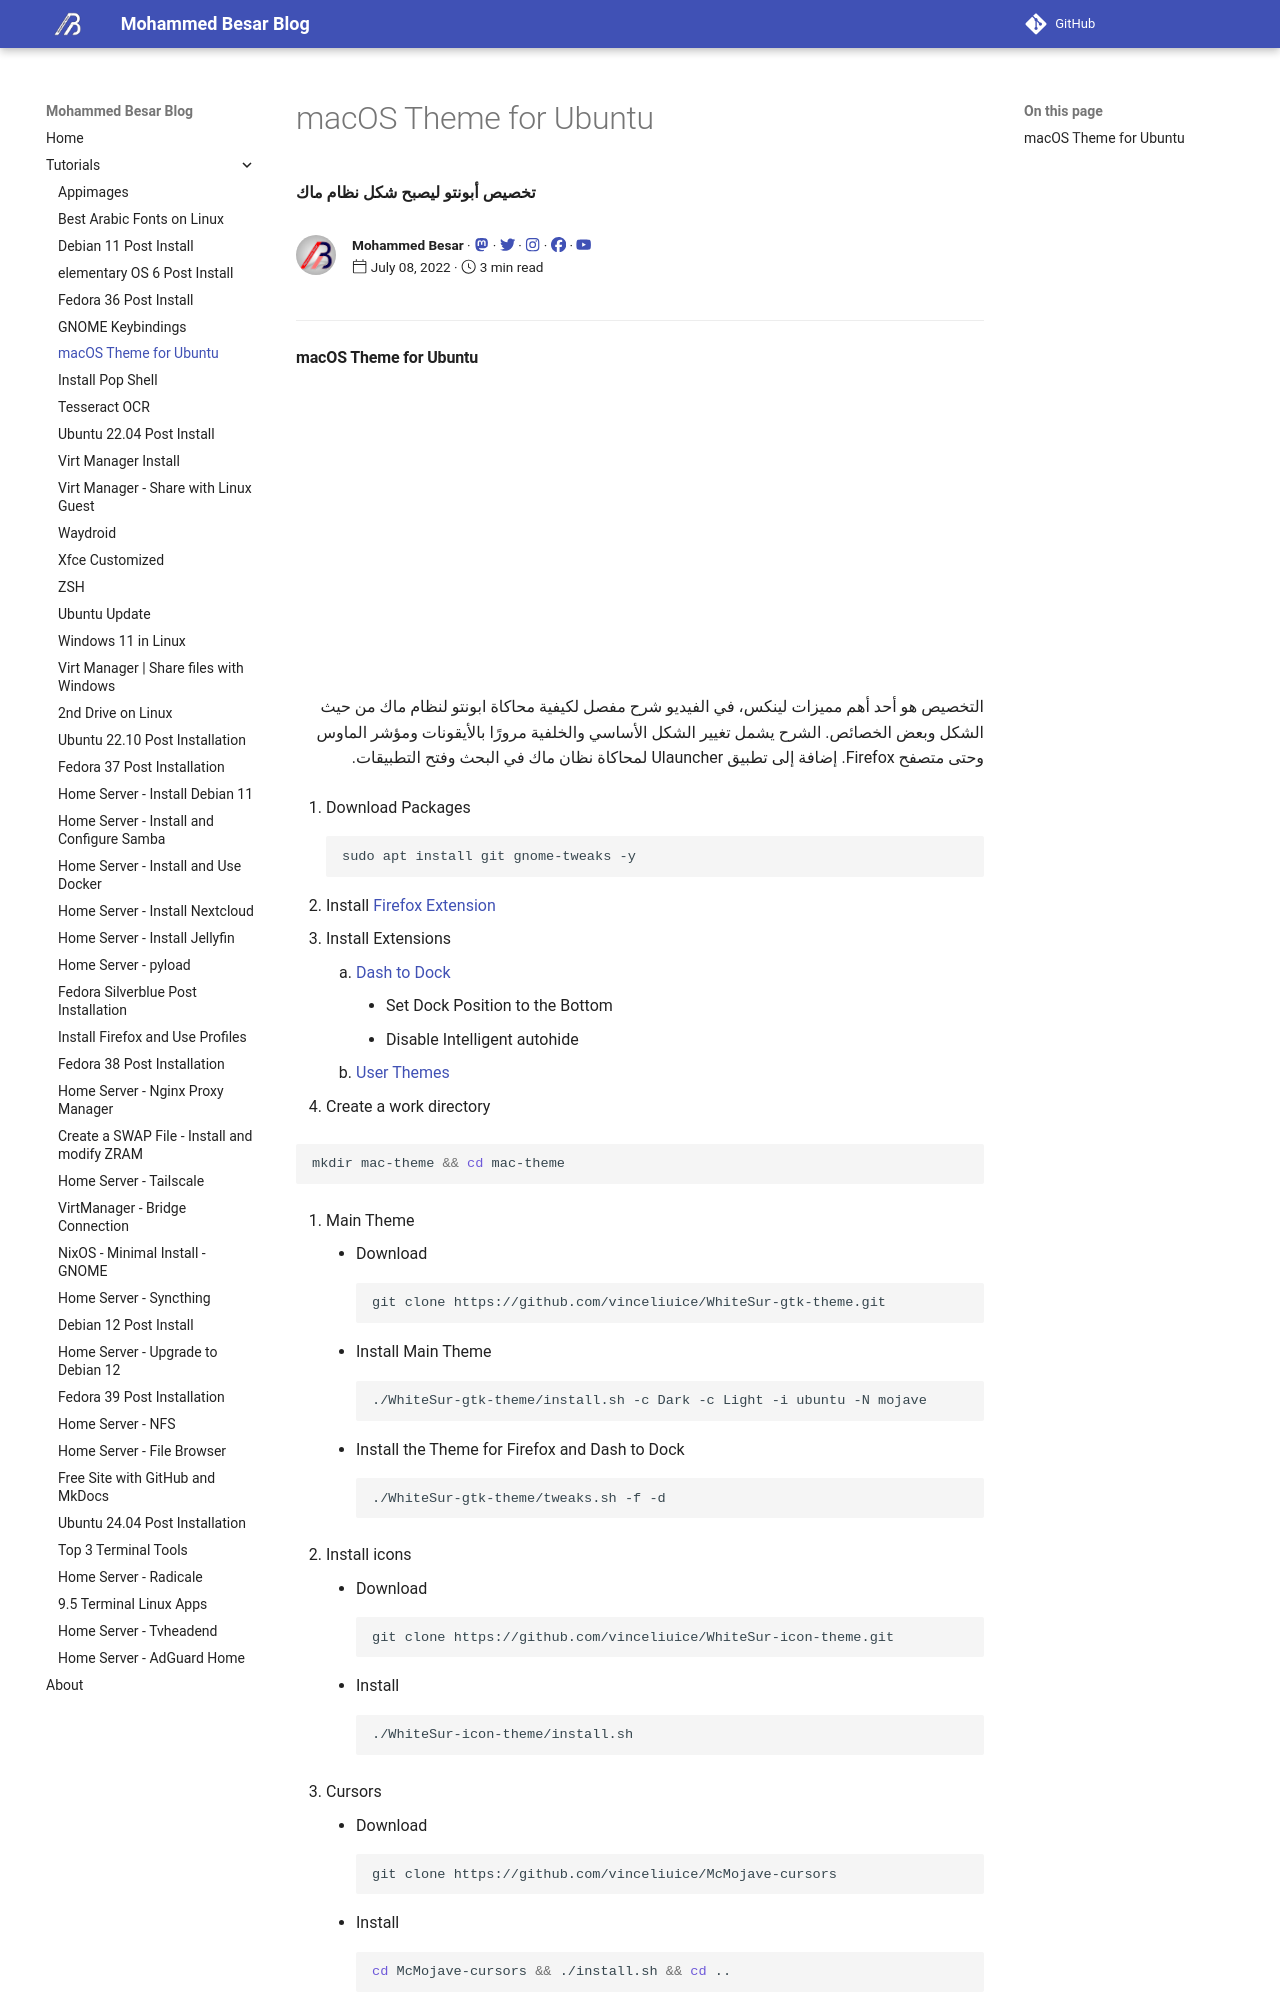

repository: mmBesar/mmbesar.github.io · page: Tutorials/macOS-theme-for-Ubuntu/index.html · generator: mkdocs

---
template: blog_post.html
title: macOS Theme for Ubuntu
description: تخصيص أبونتو ليصبح شكل نظام ماك
date: 2022-07-08
---

## macOS Theme for Ubuntu

![type:video](https://www.youtube.com/embed/AlMniRLym4w)

<div dir="rtl">
التخصيص هو أحد أهم مميزات لينكس، في الفيديو شرح مفصل لكيفية محاكاة ابونتو لنظام ماك من حيث الشكل وبعض الخصائص.  
الشرح يشمل تغيير الشكل الأساسي والخلفية مرورًا بالأيقونات ومؤشر الماوس وحتى متصفح Firefox. إضافة إلى تطبيق Ulauncher لمحاكاة نظان ماك في البحث وفتح التطبيقات.
</div>

<p hidden>#more</p>

1. Download Packages
```bash
sudo apt install git gnome-tweaks -y
```

2. Install [Firefox Extension](https://extensions.gnome.org)

3. Install Extensions
	1. [Dash to Dock](https://extensions.gnome.org/extension/307/dash-to-dock)
		- Set Dock Position to the Bottom
		- Disable Intelligent autohide
	2. [User Themes](https://extensions.gnome.org/extension/19/user-themes)

4. Create a work directory

```bash
mkdir mac-theme && cd mac-theme
```

5. Main Theme
	- Download
	```bash
	git clone https://github.com/vinceliuice/WhiteSur-gtk-theme.git
	```
	- Install Main Theme
	```bash
	./WhiteSur-gtk-theme/install.sh -c Dark -c Light -i ubuntu -N mojave
	```
	- Install the Theme for Firefox and Dash to Dock
	```bash
	./WhiteSur-gtk-theme/tweaks.sh -f -d
	```

6. Install icons 
	- Download
	```bash
	git clone https://github.com/vinceliuice/WhiteSur-icon-theme.git
	```
	- Install
	```bash
	./WhiteSur-icon-theme/install.sh
	```
